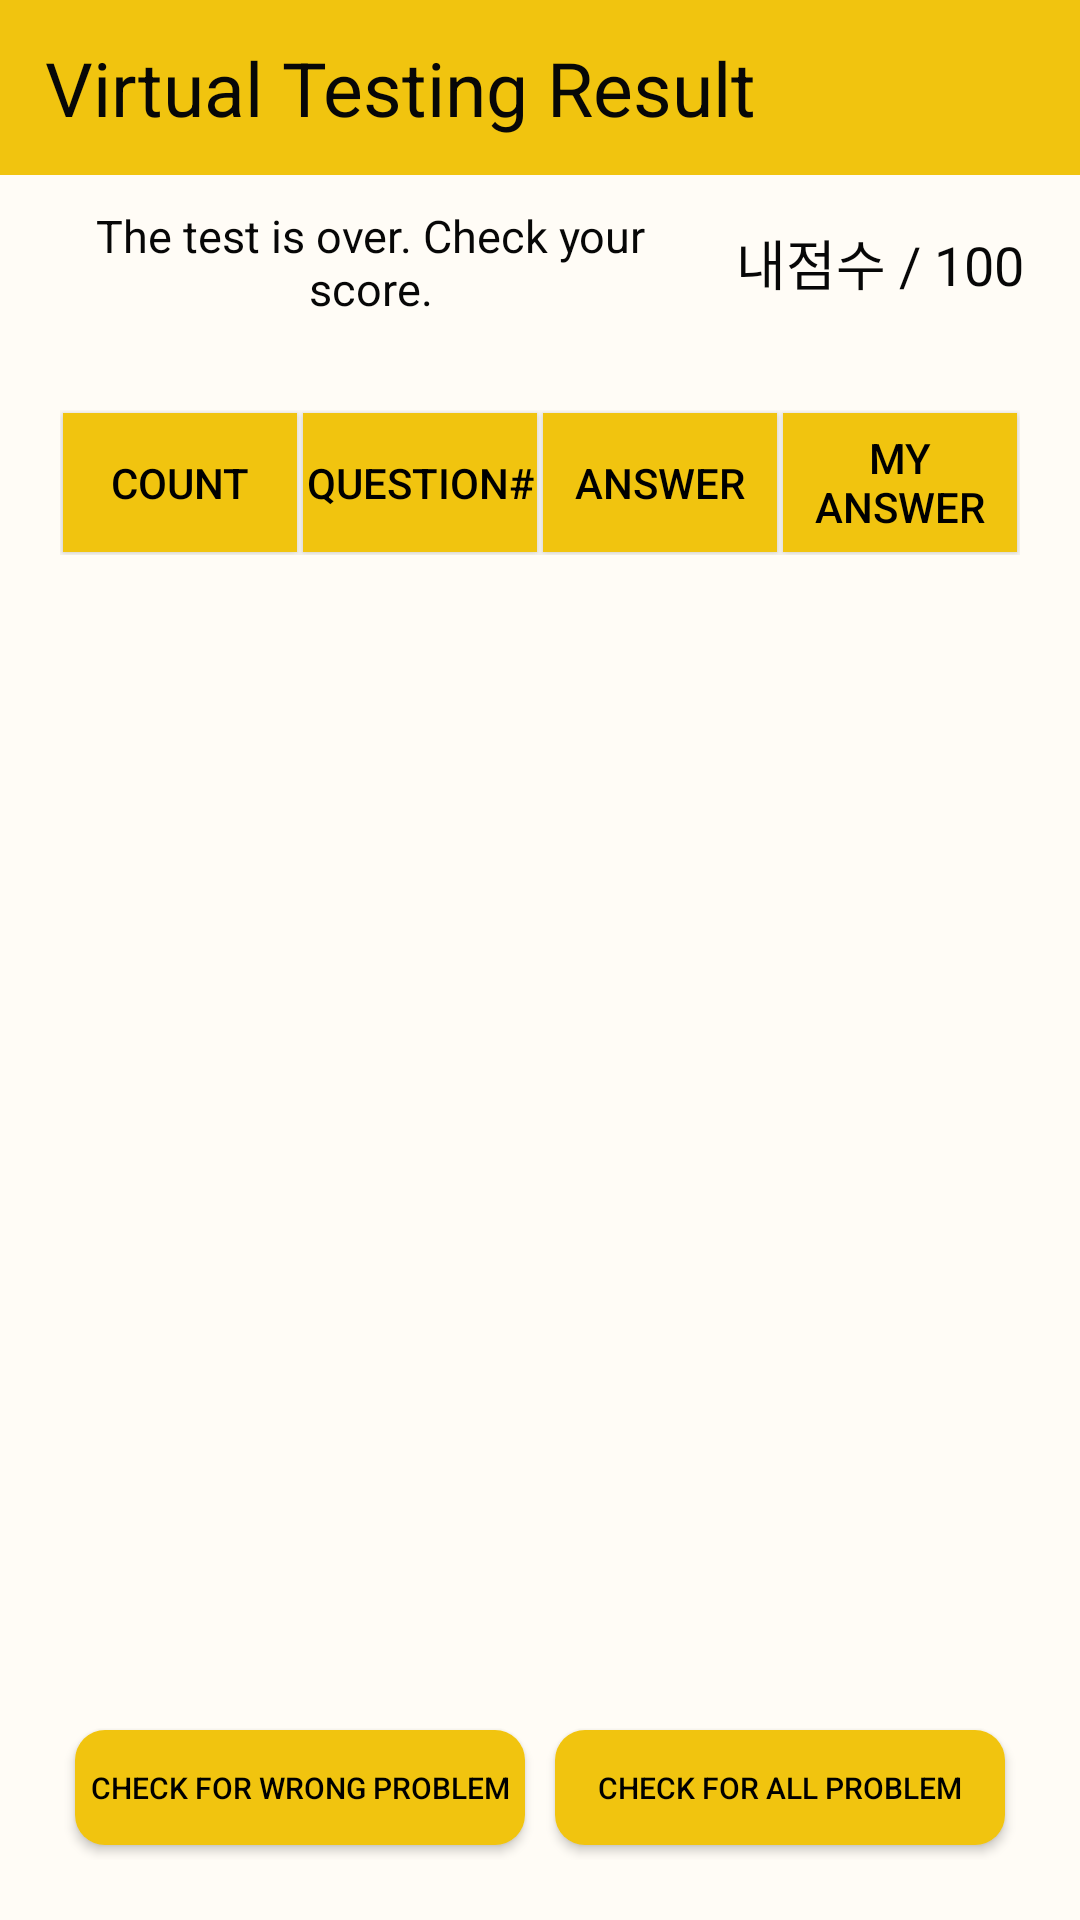

Here is an Android app screen rendered from its layout file. Give the layout XML and the strings, colors and styles it references.
<!-- AndroidManifest.xml: application theme Theme.AppCompat.NoActionBar -->
<!-- res/layout/activity_virtualtest_result.xml -->
<?xml version="1.0" encoding="utf-8"?>
<RelativeLayout
    xmlns:android="http://schemas.android.com/apk/res/android"
    xmlns:app="http://schemas.android.com/apk/res-auto"
    xmlns:tools="http://schemas.android.com/tools"
    android:layout_width="match_parent"
    android:layout_height="match_parent"
    android:background="#FFFCF6"
    tools:context=".VirtualTest_Activity">


    
    <LinearLayout
        android:layout_width="match_parent"
        android:layout_height="match_parent"
        android:background="#FFFCF6"
        android:orientation="vertical">

        <LinearLayout
            android:id="@+id/linearLayout"
            android:layout_width="match_parent"
            android:layout_height="match_parent"
            android:layout_weight="10"
            android:background="#F1C40F"
            android:orientation="vertical">

            <TextView
                android:id="@+id/textView6"
                android:layout_width="match_parent"
                android:layout_height="match_parent"
                android:layout_marginStart="15dp"
                android:layout_marginTop="8dp"
                android:layout_marginBottom="8dp"
                android:layout_marginEnd="15dp"
                android:gravity="center|left"
                android:text="Virtual Testing Result"
                android:textColor="#070707"
                android:textSize="25sp"
                android:textStyle="normal" />
        </LinearLayout>


        <LinearLayout
            android:layout_width="match_parent"
            android:layout_height="match_parent"
            android:layout_weight="1"
            android:background="#FFFCF6"
            android:orientation="vertical">

            <LinearLayout
                android:layout_width="match_parent"
                android:layout_height="match_parent"
                android:layout_weight="9"
                android:padding="10dp"
                android:orientation="horizontal">
                <TextView
                    android:layout_width="match_parent"
                    android:layout_height="match_parent"
                    android:layout_weight="1"
                    android:gravity="center"
                    android:text="The test is over. Check your score."
                    android:textSize="15sp"
                    android:textColor="#070707"/>
                <TextView
                    android:id="@+id/score"
                    android:layout_width="match_parent"
                    android:layout_height="match_parent"
                    android:gravity="center"
                    android:layout_weight="2"
                    android:text="내점수 / 100"
                    android:textColor="#070707"
                    android:textSize="18sp"
                    android:textStyle="normal"/>
            </LinearLayout>

            <LinearLayout
                android:layout_width="match_parent"
                android:layout_height="match_parent"
                android:padding="20dp"
                android:orientation="vertical"
                android:layout_weight="1">
                <LinearLayout
                    android:layout_width="match_parent"
                    android:layout_height="match_parent"
                    android:orientation="horizontal"
                    android:layout_weight="9">
                    <Button
                        android:layout_width="match_parent"
                        android:layout_height="match_parent"
                        android:layout_weight="1"
                        android:layout_margin="1dp"
                        android:text="Count"
                        android:textColor="#FF000000"
                        android:background="#F1C40F"/>
                    <Button
                        android:layout_width="match_parent"
                        android:layout_height="match_parent"
                        android:layout_weight="1"
                        android:layout_margin="1dp"
                        android:text="Question#"
                        android:textColor="#FF000000"
                        android:background="#F1C40F"/>
                    <Button
                        android:layout_width="match_parent"
                        android:layout_height="match_parent"
                        android:layout_weight="1"
                        android:layout_margin="1dp"
                        android:text="Answer"
                        android:textColor="#FF000000"
                        android:background="#F1C40F"/>
                    <Button
                        android:layout_width="match_parent"
                        android:layout_height="match_parent"
                        android:layout_weight="1"
                        android:layout_margin="1dp"
                        android:text="My answer"
                        android:textColor="#FF000000"
                        android:background="#F1C40F"/>
                </LinearLayout>

                <LinearLayout
                    android:layout_width="match_parent"
                    android:layout_height="match_parent"
                    android:layout_weight="2"
                    android:orientation="horizontal">
                    <LinearLayout
                        android:layout_width="match_parent"
                        android:layout_height="match_parent"
                        android:layout_weight="1">
                        <ListView
                            android:id="@+id/list"
                            android:layout_gravity="center"
                            android:gravity="center"
                            android:layout_margin="5dp"
                            android:divider="#FAFAFA"
                            android:dividerHeight="4dp"
                            android:elevation="10dp"
                            android:layout_width="match_parent"
                            android:layout_height="match_parent"/>
                    </LinearLayout>


                </LinearLayout>

                <LinearLayout
                    android:layout_width="match_parent"
                    android:layout_height="match_parent"
                    android:layout_weight="9">
                    <Button
                        android:id="@+id/wrong"
                        android:layout_width="match_parent"
                        android:layout_height="match_parent"
                        android:text="Check for wrong problem"
                        android:layout_margin="5dp"
                        android:layout_weight="1"
                        android:textColor="#FF000000"
                        android:textSize="10dp"
                        android:background="@drawable/btn_roundsoft"/>


                    <Button
                        android:id="@+id/all"
                        android:layout_width="match_parent"
                        android:layout_height="match_parent"
                        android:text="Check for all problem"
                        android:layout_weight="1"
                        android:layout_margin="5dp"
                        android:textSize="10dp"
                        android:textColor="#FF000000"
                        android:background="@drawable/btn_roundsoft"/>

                </LinearLayout>
            </LinearLayout>
        </LinearLayout>
    </LinearLayout>
</RelativeLayout>
<!-- resources referenced by this layout -->
<resources>
  <!-- drawable btn_roundsoft (drawable) -->
  <?xml version="1.0" encoding="utf-8"?>
  <selector xmlns:android="http://schemas.android.com/apk/res/android">
      <item android:state_enabled="true">
          <shape>
              <solid android:color="#f1c40f">
  
              </solid>
              <corners android:radius="10dp">
  
              </corners>
          </shape>
      </item>
  </selector>
</resources>
